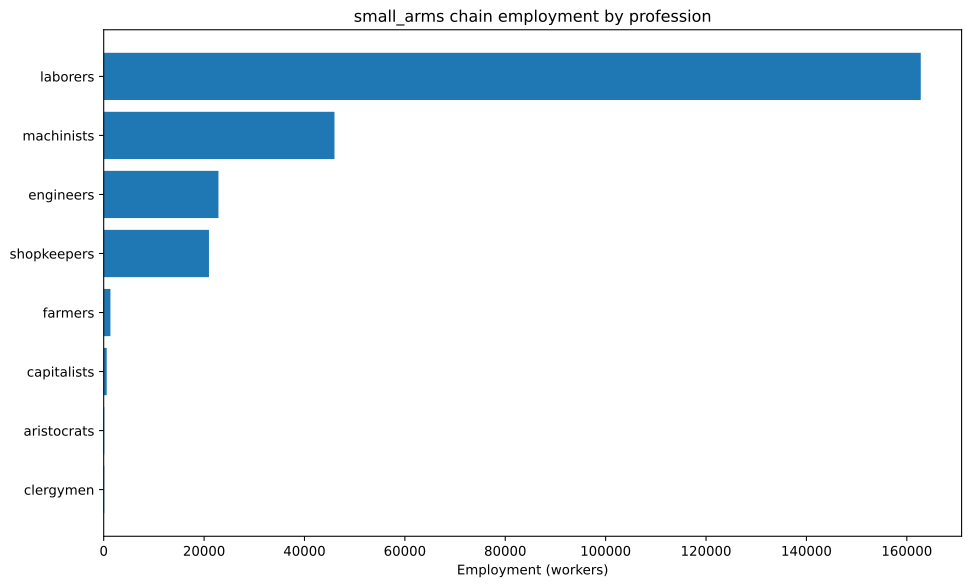

The file beside this chart, header and first rows:
config, building, profession, employment
building_tooling_workshops+pm_rubber_gri…, building_tooling_workshops, engineers, 1626
building_tooling_workshops+pm_rubber_gri…, building_tooling_workshops, laborers, 9756
building_tooling_workshops+pm_rubber_gri…, building_tooling_workshops, machinists, 3252
building_tooling_workshops+pm_rubber_gri…, building_tooling_workshops, shopkeepers, 1626
building_paper_mills+pm_bleached_paper+p…, building_paper_mills, engineers, 79.7
building_paper_mills+pm_bleached_paper+p…, building_paper_mills, laborers, 478.2
building_paper_mills+pm_bleached_paper+p…, building_paper_mills, machinists, 159.4
building_paper_mills+pm_bleached_paper+p…, building_paper_mills, shopkeepers, 79.7
building_chemical_plants+pm_improved_fer…, building_chemical_plants, capitalists, 22.77
building_chemical_plants+pm_improved_fer…, building_chemical_plants, engineers, 227.7
building_chemical_plants+pm_improved_fer…, building_chemical_plants, laborers, 455.4
building_chemical_plants+pm_improved_fer…, building_chemical_plants, machinists, 341.6
building_explosives_factory+pm_vacuum_ev…, building_explosives_factory, capitalists, 79.7
building_explosives_factory+pm_vacuum_ev…, building_explosives_factory, engineers, 956.4
building_explosives_factory+pm_vacuum_ev…, building_explosives_factory, laborers, 1993
building_explosives_factory+pm_vacuum_ev…, building_explosives_factory, machinists, 797
building_steel_mills+pm_open_hearth_proc…, building_steel_mills, capitalists, 481.6
building_steel_mills+pm_open_hearth_proc…, building_steel_mills, engineers, 3612
building_steel_mills+pm_open_hearth_proc…, building_steel_mills, laborers, 12040
building_steel_mills+pm_open_hearth_proc…, building_steel_mills, machinists, 6020
building_motor_industry+pm_steam_engines…, building_motor_industry, capitalists, 13.95
building_motor_industry+pm_steam_engines…, building_motor_industry, engineers, 69.74
building_motor_industry+pm_steam_engines…, building_motor_industry, laborers, 348.7
building_motor_industry+pm_steam_engines…, building_motor_industry, machinists, 209.2
building_arms_industry+pm_repeaters+pm_a…, building_arms_industry, engineers, 11905
building_arms_industry+pm_repeaters+pm_a…, building_arms_industry, laborers, 83333
building_arms_industry+pm_repeaters+pm_a…, building_arms_industry, machinists, 23810
building_arms_industry+pm_repeaters+pm_a…, building_arms_industry, shopkeepers, 11905
building_coal_mine+pm_condensing_engine_…, building_coal_mine, engineers, 1380
building_coal_mine+pm_condensing_engine_…, building_coal_mine, laborers, 8280
building_coal_mine+pm_condensing_engine_…, building_coal_mine, machinists, 2760
building_coal_mine+pm_condensing_engine_…, building_coal_mine, shopkeepers, 1380
building_iron_mine+pm_condensing_engine_…, building_iron_mine, engineers, 2752
building_iron_mine+pm_condensing_engine_…, building_iron_mine, laborers, 16511
building_iron_mine+pm_condensing_engine_…, building_iron_mine, machinists, 5504
building_iron_mine+pm_condensing_engine_…, building_iron_mine, shopkeepers, 2752
building_sulfur_mine+pm_condensing_engin…, building_sulfur_mine, engineers, 251.9
building_sulfur_mine+pm_condensing_engin…, building_sulfur_mine, laborers, 1512
building_sulfur_mine+pm_condensing_engin…, building_sulfur_mine, machinists, 503.8
building_sulfur_mine+pm_condensing_engin…, building_sulfur_mine, shopkeepers, 251.9
building_dye_plantation+automatic_irriga…, building_dye_plantation, aristocrats, 3.188
building_dye_plantation+automatic_irriga…, building_dye_plantation, clergymen, 3.188
building_dye_plantation+automatic_irriga…, building_dye_plantation, farmers, 38.26
building_dye_plantation+automatic_irriga…, building_dye_plantation, laborers, 95.64
building_dye_plantation+automatic_irriga…, building_dye_plantation, machinists, 15.94
building_logging_camp+pm_simple_forestry…, building_logging_camp, laborers, 8211
building_logging_camp+pm_simple_forestry…, building_logging_camp, shopkeepers, 912.4
building_logging_camp+pm_saw_mills+pm_in…, building_logging_camp, laborers, 16511
building_logging_camp+pm_saw_mills+pm_in…, building_logging_camp, machinists, 2064
building_logging_camp+pm_saw_mills+pm_in…, building_logging_camp, shopkeepers, 2064
building_rubber_plantation+automatic_irr…, building_rubber_plantation, aristocrats, 108.4
building_rubber_plantation+automatic_irr…, building_rubber_plantation, clergymen, 108.4
building_rubber_plantation+automatic_irr…, building_rubber_plantation, farmers, 1301
building_rubber_plantation+automatic_irr…, building_rubber_plantation, laborers, 3252
building_rubber_plantation+automatic_irr…, building_rubber_plantation, machinists, 542
